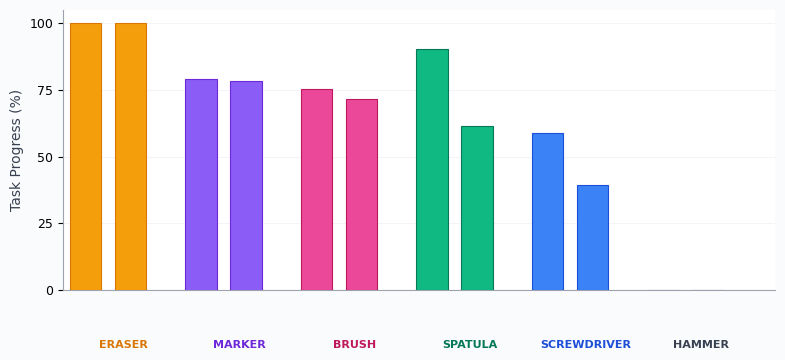

Reproduce this figure in Python. (Note: this script raises an exception after producing the figure.)
import matplotlib.image as mpimg
import matplotlib.pyplot as plt
from matplotlib.offsetbox import AnnotationBbox, OffsetImage
from pathlib import Path

# ==========================================
# 1. CONFIGURATION & DATA
# ==========================================

try:
    BASE_DIR = Path(__file__).resolve().parent
except NameError:
    BASE_DIR = Path.cwd()

PATH_TO_INSTANCE_ICONS = BASE_DIR / "object_instance_icons"

# Categories ordered by average performance (descending) for visual narrative
CATEGORIES = ["eraser", "marker", "brush", "spatula", "screwdriver", "hammer"]

OBJECT_INSTANCES = {
    "hammer": ["hammer_2", "mallet"],
    "eraser": ["anvil_eraser", "expo_eraser"],
    "marker": ["sharpie_closed", "staples_open"],
    "screwdriver": ["red_screwdriver", "real_flat_screwdriver"],
    "brush": ["anvil_brush", "red_brush"],
    "spatula": ["black_spatula", "spoon_spatula"],
}

TASK_SUCCESS_RATES = {
    "eraser": {
        "anvil_eraser": {"task1": 100.0, "task2": 100.0},
        "expo_eraser": {"task1": 100.0, "task2": 100.0},
    },
    "marker": {
        "sharpie_closed": {"task1": 80.0, "task2": 78.0},
        "staples_open": {"task1": 91.0, "task2": 66.1},
    },
    "brush": {
        "red_brush": {"task1": 82.0, "task2": 61.6},
        "anvil_brush": {"task1": 51.1, "task2": 100.0},
    },
    "spatula": {
        "black_spatula": {"task1": 75.0, "task2": 48.0},
        "spoon_spatula": {"task1": 85.0, "task2": 95.5},
    },
    "screwdriver": {
        "red_screwdriver": {"task1": 76.0, "task2": 2.6},
        "real_flat_screwdriver": {"task1": 61.68, "task2": 55.81},
    },
    "hammer": {
        "hammer_2": {"task1": 0.0, "task2": 0.0},
        "mallet": {"task1": 0.0, "task2": 0.0},
    },
}

TASK_KEYS = ["task1", "task2"]
TASK_LABELS = {"task1": "Task A", "task2": "Task B"}

# Refined color palette: richer, more saturated, with clear light/dark distinction
# Using a cohesive palette inspired by modern data visualization
CATEGORY_COLORS = {
    "eraser":      {"base": "#F59E0B", "light": "#FCD34D", "dark": "#D97706"},  # Amber
    "marker":      {"base": "#8B5CF6", "light": "#C4B5FD", "dark": "#6D28D9"},  # Violet
    "brush":       {"base": "#EC4899", "light": "#F9A8D4", "dark": "#BE185D"},  # Pink
    "spatula":     {"base": "#10B981", "light": "#6EE7B7", "dark": "#047857"},  # Emerald
    "screwdriver": {"base": "#3B82F6", "light": "#93C5FD", "dark": "#1D4ED8"},  # Blue
    "hammer":      {"base": "#6B7280", "light": "#D1D5DB", "dark": "#374151"},  # Gray (failure)
}

# ==========================================
# 2. HELPER FUNCTIONS
# ==========================================

def add_icon_below_axis(ax, x_pos, icon_path, y_offset=-0.12, zoom=0.045):
    """Add an icon below the x-axis at the specified position."""
    try:
        img = mpimg.imread(icon_path)
        imagebox = OffsetImage(img, zoom=zoom)
        ab = AnnotationBbox(
            imagebox,
            (x_pos, 0),
            xybox=(0, y_offset * 100),  # Convert to points
            xycoords=("data", "axes fraction"),
            boxcoords="offset points",
            frameon=False,
            pad=0,
            clip_on=False,
        )
        ax.add_artist(ab)
        return True
    except Exception as e:
        print(f"Warning: Could not load icon {icon_path}: {e}")
        return False


def draw_category_bracket(ax, x_start, x_end, category, color):
    """Draw a subtle bracket and label under each category group."""
    y_base = -0.28  # In axes fraction
    
    # Category label
    ax.annotate(
        category.upper(),
        xy=((x_start + x_end) / 2, 0),
        xytext=(0, y_base * 100 - 8),
        xycoords=("data", "axes fraction"),
        textcoords="offset points",
        ha="center",
        va="top",
        fontsize=8,
        fontweight="600",
        color=color,
        annotation_clip=False,
        fontfamily="sans-serif",
    )


# ==========================================
# 3. MAIN PLOTTING FUNCTION
# ==========================================

def plot_verbs_with_icons():
    """
    Create a refined bar chart showing averaged task success rates across object categories.
    Each category has 2 instances, each with one bar showing the average of both tasks.
    """
    
    # Modern, clean style
    plt.rcParams.update({
        "font.family": "sans-serif",
        "font.sans-serif": ["Helvetica Neue", "Helvetica", "Arial", "DejaVu Sans"],
        "font.size": 9,
        "axes.labelsize": 10,
        "axes.titlesize": 11,
        "xtick.labelsize": 8,
        "ytick.labelsize": 9,
        "legend.fontsize": 8,
        "figure.facecolor": "#FAFBFC",
        "axes.facecolor": "#FFFFFF",
        "axes.edgecolor": "#E5E7EB",
        "axes.linewidth": 0.8,
        "grid.color": "#E5E7EB",
        "grid.linewidth": 0.5,
    })
    
    fig, ax = plt.subplots(figsize=(8, 4))
    fig.patch.set_facecolor("#FAFBFC")
    
    # Layout parameters - thicker bars, simpler layout
    bar_width = 0.28
    instance_gap = 0.12       # Gap between instances within category
    category_gap = 0.35       # Gap between categories
    
    icon_positions = []
    category_spans = []
    
    x_cursor = 0.0
    
    for cat_idx, category in enumerate(CATEGORIES):
        colors = CATEGORY_COLORS[category]
        cat_start = x_cursor
        
        # Sort instances by average task progress (descending)
        def get_avg(inst):
            tasks = TASK_SUCCESS_RATES.get(category, {}).get(inst, {})
            return (tasks.get(TASK_KEYS[0], 0.0) + tasks.get(TASK_KEYS[1], 0.0)) / 2.0
        
        sorted_instances = sorted(OBJECT_INSTANCES[category], key=get_avg, reverse=True)
        
        for inst_idx, obj_instance in enumerate(sorted_instances):
            obj_tasks = TASK_SUCCESS_RATES.get(category, {}).get(obj_instance, {})
            v1 = float(obj_tasks.get(TASK_KEYS[0], 0.0))
            v2 = float(obj_tasks.get(TASK_KEYS[1], 0.0))
            
            # Average across both tasks
            avg_val = (v1 + v2) / 2.0
            
            # Bar position
            x_pos = x_cursor
            
            # Draw bar with base color
            ax.bar(
                x_pos, avg_val, bar_width,
                color=colors["base"],
                edgecolor=colors["dark"],
                linewidth=0.8,
                zorder=3,
            )
            
            # Icon position (centered on bar)
            icon_positions.append({"x": x_pos, "instance": obj_instance})
            
            # Move cursor
            x_cursor += bar_width + instance_gap
        
        cat_end = x_cursor - instance_gap
        category_spans.append((cat_start, cat_end, category, colors["dark"]))
        
        x_cursor += category_gap - instance_gap  # Adjust for category gap
    
    # Y-axis styling
    ax.set_ylabel("Task Progress (%)", fontweight="500", color="#374151")
    ax.set_ylim(0, 105)
    ax.set_yticks([0, 25, 50, 75, 100])
    
    # Remove x-axis ticks (we use icons instead)
    ax.set_xticks([])
    ax.set_xlim(-0.2, x_cursor - category_gap + instance_gap + 0.2)
    
    # Grid styling
    ax.yaxis.grid(True, linestyle="-", alpha=0.6, zorder=0)
    ax.xaxis.grid(False)
    ax.set_axisbelow(True)
    
    # Spine styling
    ax.spines["top"].set_visible(False)
    ax.spines["right"].set_visible(False)
    ax.spines["bottom"].set_color("#9CA3AF")
    ax.spines["left"].set_color("#9CA3AF")
    
    # Add icons below axis
    for icon_info in icon_positions:
        icon_path = PATH_TO_INSTANCE_ICONS / f"{icon_info['instance']}.png"
        add_icon_below_axis(ax, icon_info["x"], icon_path, y_offset=-0.16, zoom=0.06)
    
    # Add category labels
    for cat_start, cat_end, category, color in category_spans:
        draw_category_bracket(ax, cat_start, cat_end, category, color)
    
    # Adjust layout to make room for icons and labels
    plt.subplots_adjust(bottom=0.22, top=0.92, left=0.08, right=0.97)
    
    # Save
    output_path = BASE_DIR / "plot_drafts" / "no_verbs_generalization_with_icons.png"
    plt.savefig(output_path, dpi=300, bbox_inches="tight", facecolor=fig.get_facecolor())
    print(f"✓ Figure saved to: {output_path}")
    plt.close()


if __name__ == "__main__":
    plot_verbs_with_icons()
